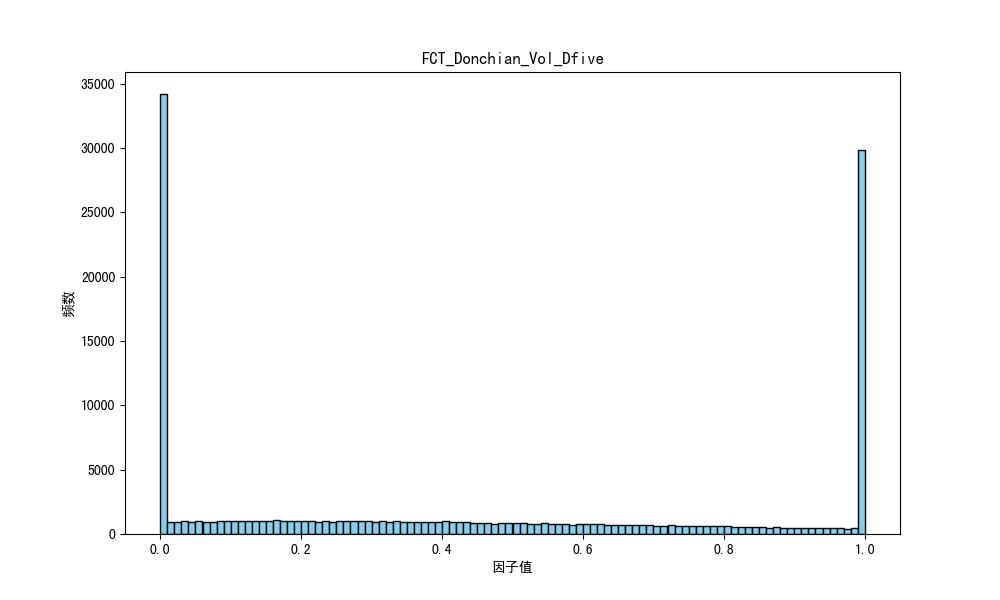

Source data for this figure (header and first rows):
因子名称, 分割方法, 因子方向, 25分位数, 50分位数, 75分位数, 因子值平均数, 偏度, 峰度, 标准差, 平均IC, 平均IC前10%的均值, 平均IC后10%的均值, 平均ICIR, 平均命中率, 平均盈亏比, 平均盈亏比前10%的均值, 平均盈亏比后10%的均值
FCT_Donchian_Vol_Dfive, M, 1, 0.0245, 0.3858, 0.8688, 0.4496, 0.2452, -1.496, 0.3893, -0.004701, 0.109, -0.1131, -0.07208, 0.4977, 1.304, 1.992, 0.8968
